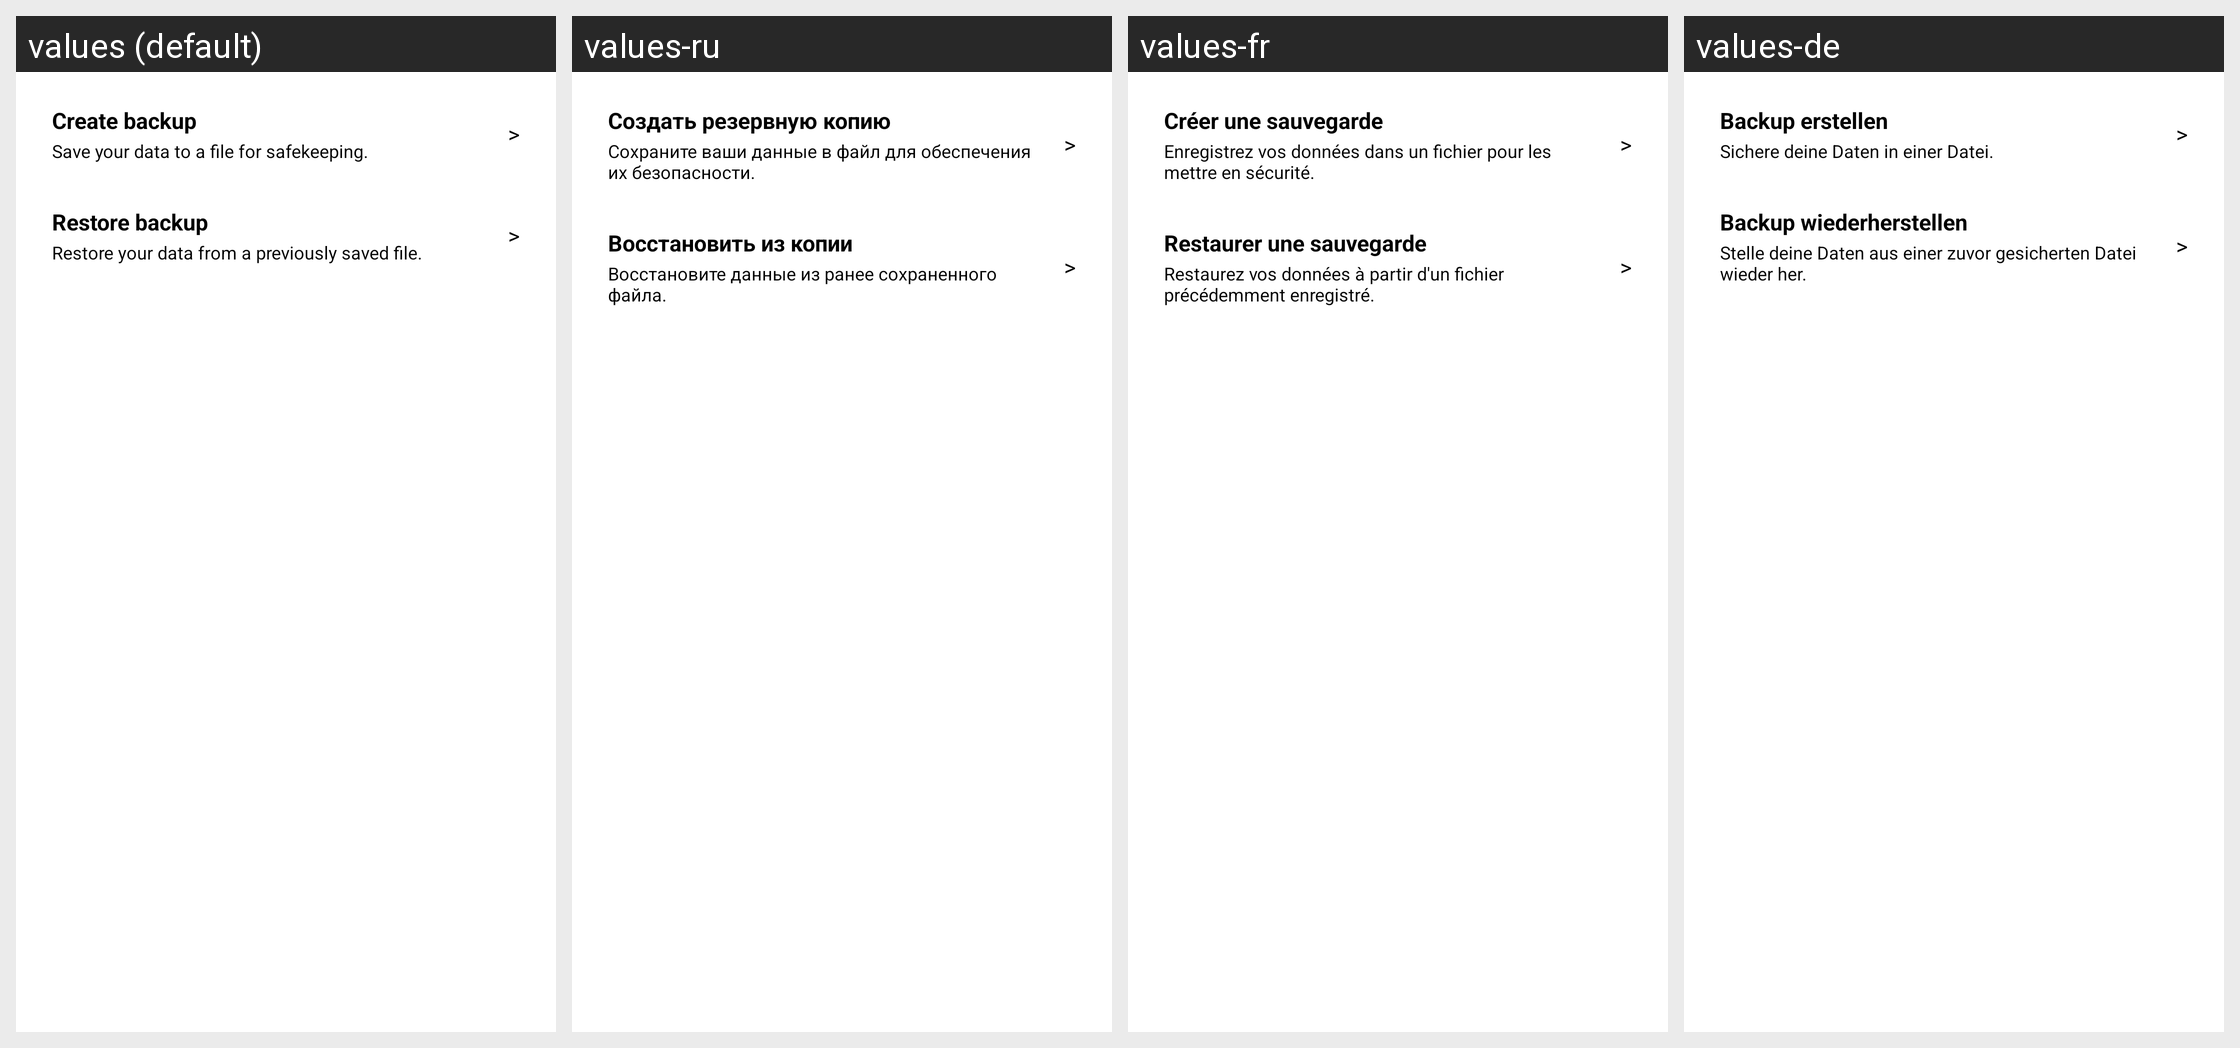

The same Android screen rendered under several of its app's locales, left to right. List the strings drawn on it with the default value and each locale's translation.
Android screen res/layout/dialog_backup_tools.xml rendered under 4 locales, left to right: values (default), values-ru, values-fr, values-de. Device: Nexus 5 (rendered at 1080×1920; each locale shown at half size, 540×960, under a caption strip naming it); theme Theme.MaterialComponents.DayNight.NoActionBar.
Other locales in the repository, not shown: values-es, values-it, values-pl, values-pt-rBR, values-tr, values-zh.
Strings drawn on this screen, with the default value and each locale's value (text and hints the layout hard-codes, and strings that could not be matched under every locale, appear in the picture but are not listed):

backup_create
  values: Create backup
  values-ru: Создать резервную копию
  values-fr: Créer une sauvegarde
  values-de: Backup erstellen

backup_hint_create
  values: Save your data to a file for safekeeping.
  values-ru: Сохраните ваши данные в файл для обеспечения их безопасности.
  values-fr: Enregistrez vos données dans un fichier pour les mettre en sécurité.
  values-de: Sichere deine Daten in einer Datei.

backup_restore
  values: Restore backup
  values-ru: Восстановить из копии
  values-fr: Restaurer une sauvegarde
  values-de: Backup wiederherstellen

backup_hint_restore
  values: Restore your data from a previously saved file.
  values-ru: Восстановите данные из ранее сохраненного файла.
  values-fr: Restaurez vos données à partir d'un fichier précédemment enregistré.
  values-de: Stelle deine Daten aus einer zuvor gesicherten Datei wieder her.
